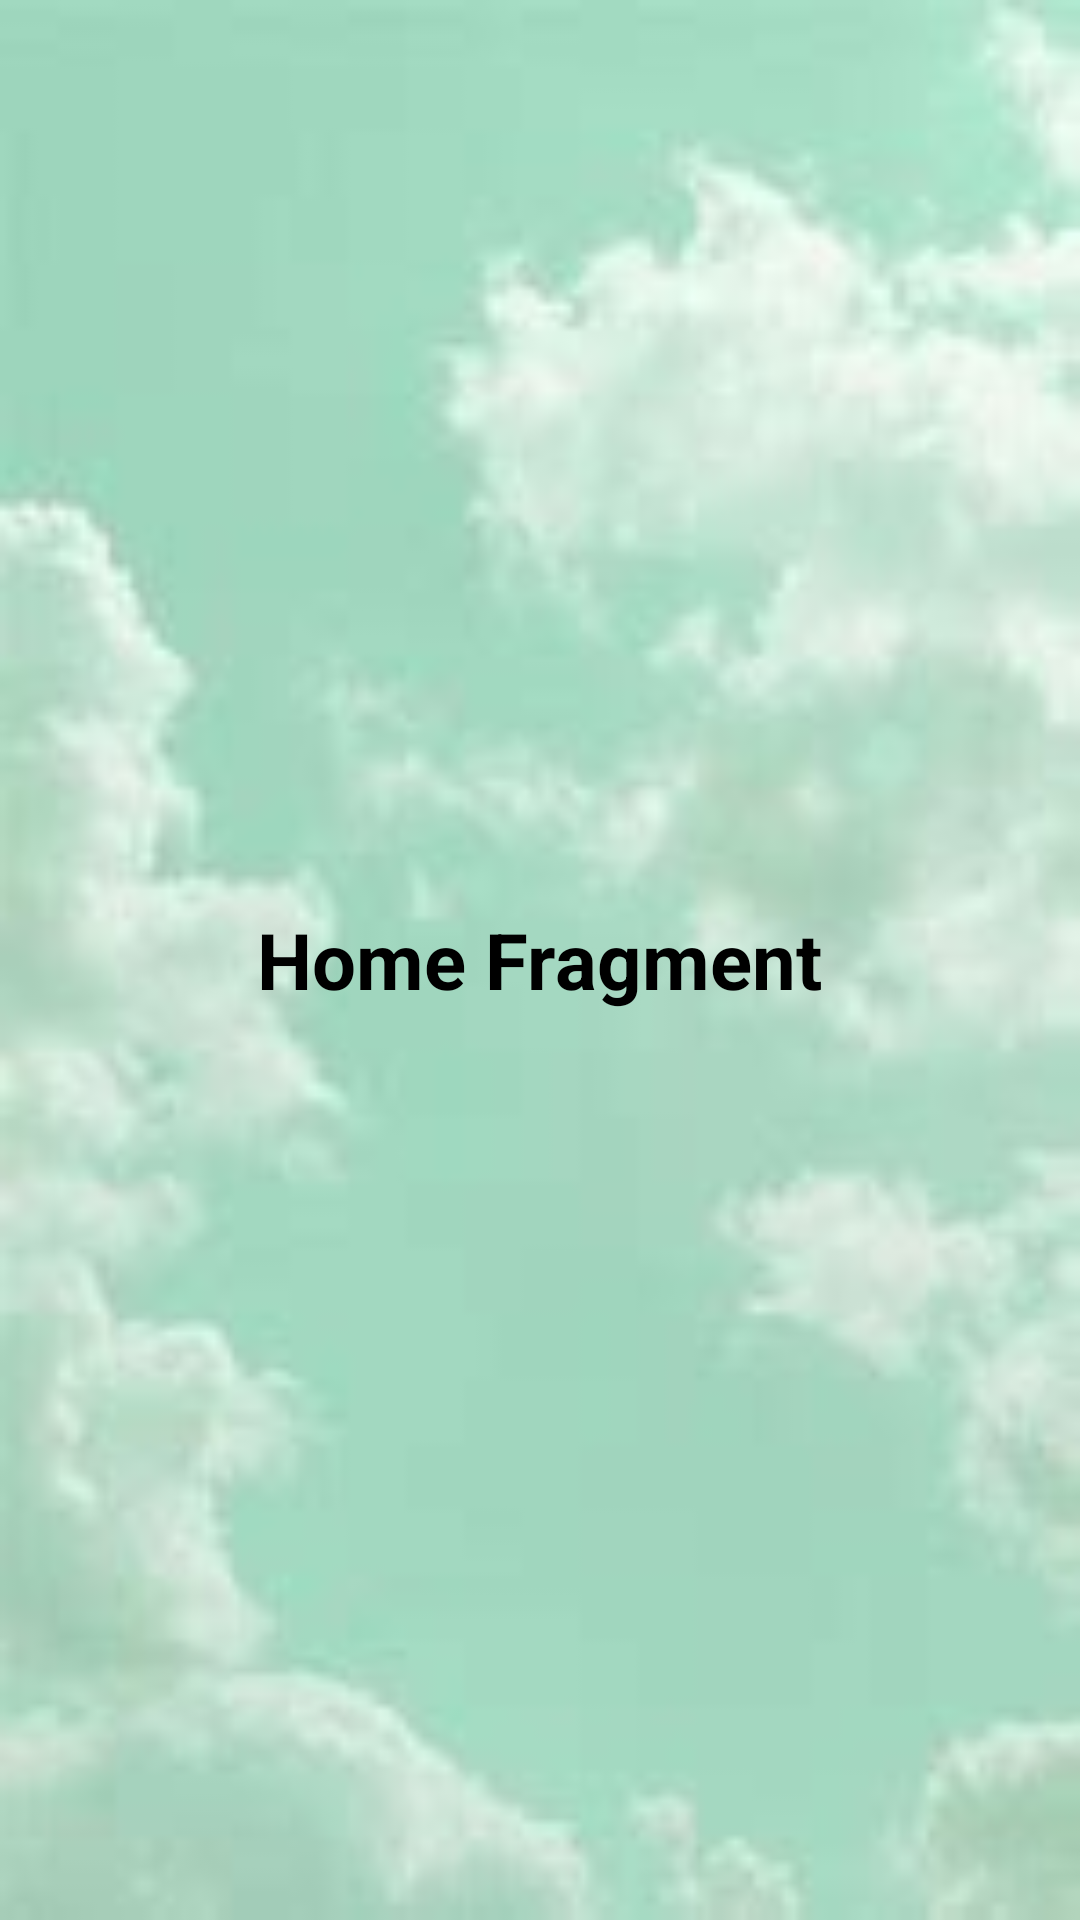

Layout XML and referenced resources for this Android screen:
<!-- AndroidManifest.xml: application theme Theme.NavigationDrawer. -->
<!-- res/layout/fragment_home.xml -->
<?xml version="1.0" encoding="utf-8"?>
<FrameLayout xmlns:android="http://schemas.android.com/apk/res/android"
    xmlns:tools="http://schemas.android.com/tools"
    android:layout_width="match_parent"
    android:layout_height="match_parent"
    android:background="@drawable/backgrounsplash"
    tools:context=".Home">

    
    <TextView
        android:layout_width="wrap_content"
        android:layout_height="wrap_content"
        android:layout_gravity="center"
        android:id="@+id/homefragment"
        android:text="Home Fragment"
        android:textColor="@color/black"
        android:textSize="26dp"
        android:textStyle="bold" />

</FrameLayout>
<!-- resources referenced by this layout -->
<resources>
  <color name="black">#FF000000</color>
  <!-- drawable backgrounsplash: jpg bitmap (drawable, 3356 bytes) -->
  <style name="Theme.NavigationDrawer." parent="Base.Theme.NavigationDrawer." />
  <style name="Base.Theme.NavigationDrawer." parent="Theme.Material3.DayNight.NoActionBar">
  
          <item name="android:windowTranslucentStatus">true</item>
          <item name="android:windowLightStatusBar">true</item>
          <item name="android:windowDrawsSystemBarBackgrounds">false</item>
  
  
          
          
      </style>
</resources>
